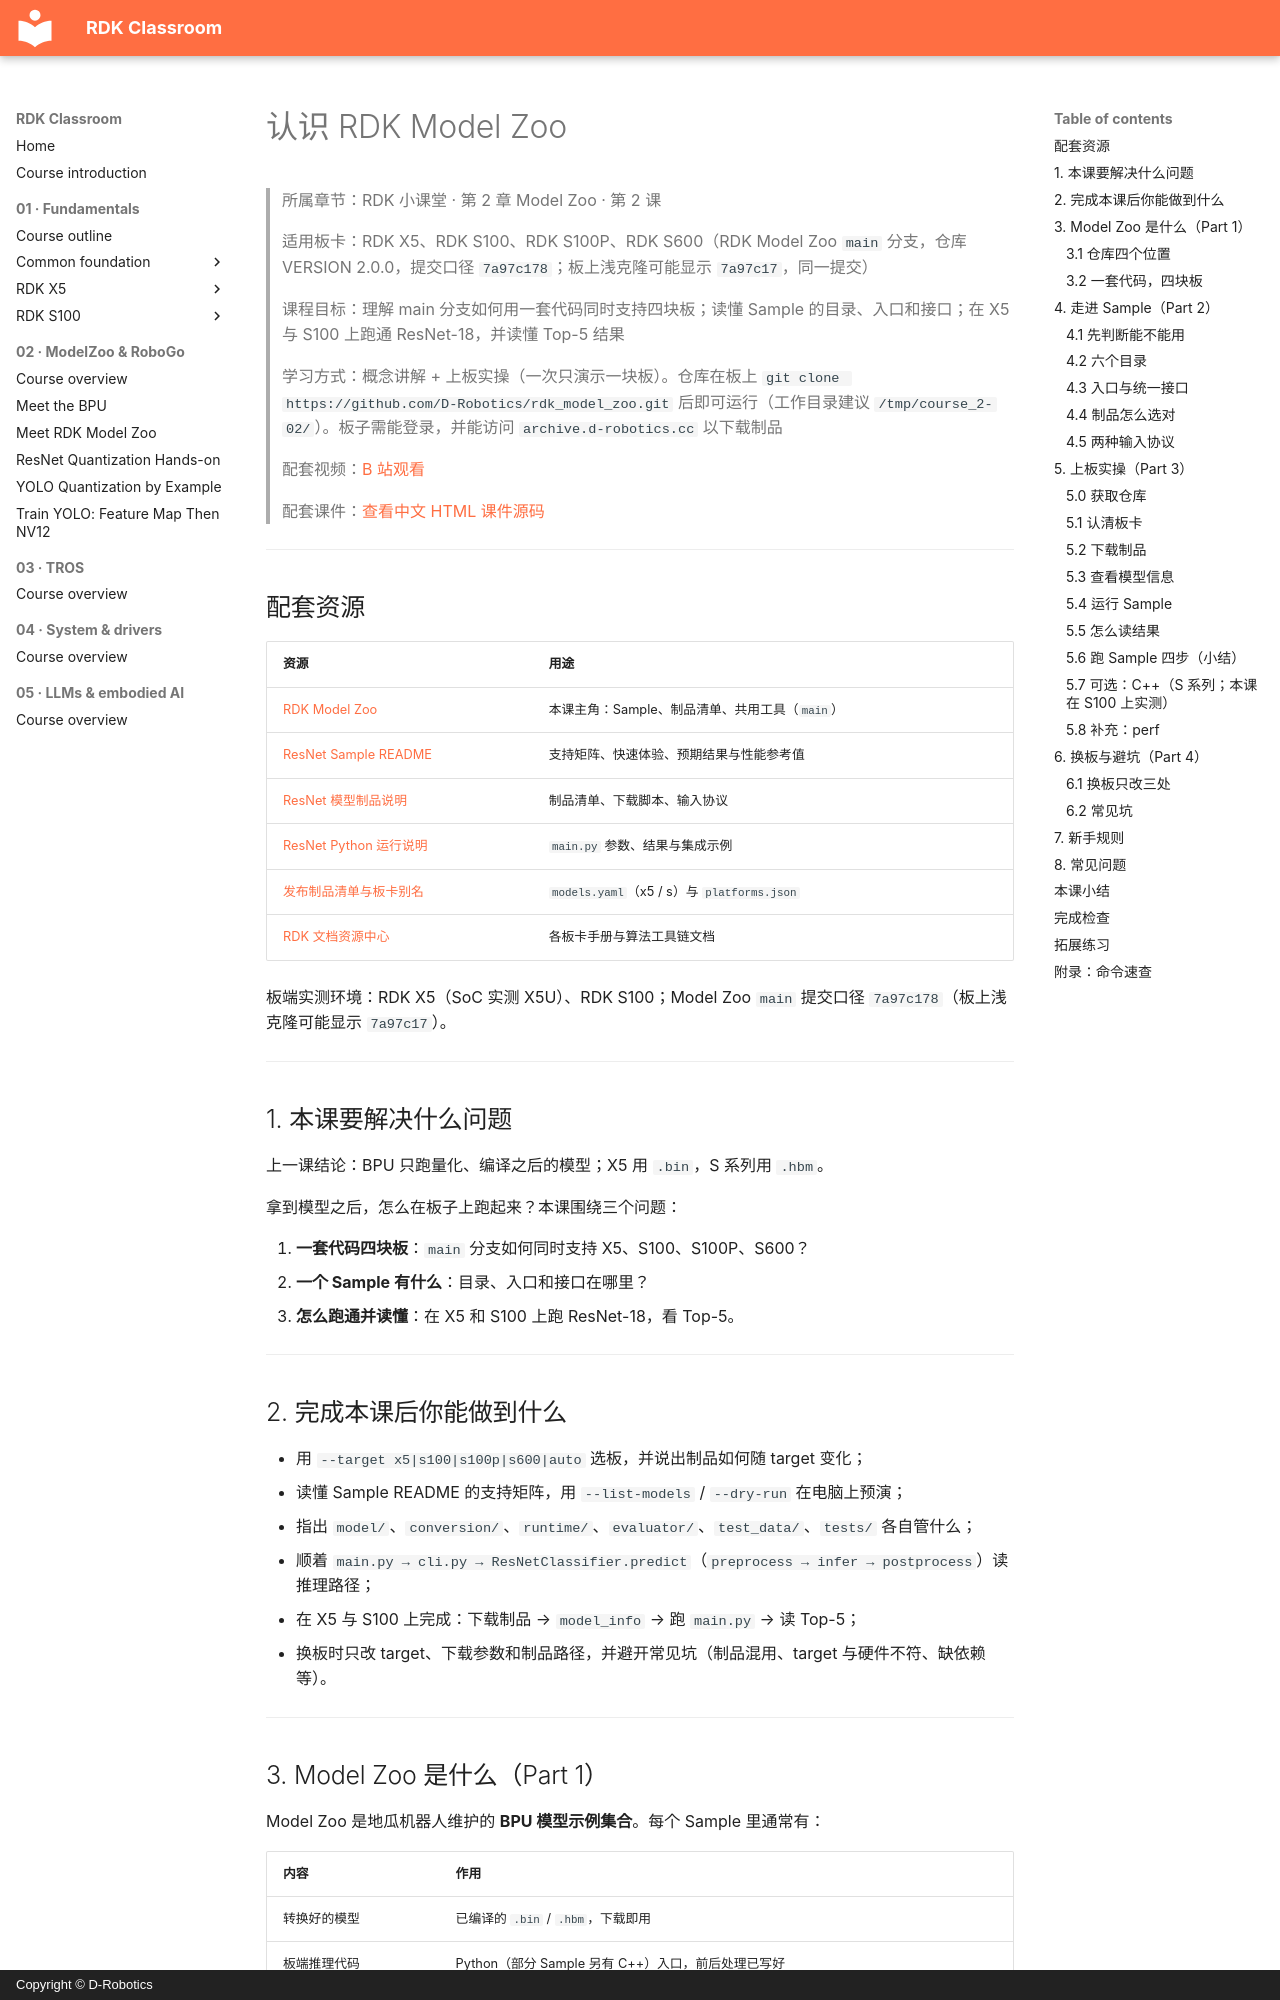

repository: D-Robotics/rdk-course-demos · page: modelzoo/know-zoo-and-sample.zh/index.html · generator: mkdocs · copyright: Copyright © D-Robotics

# 认识 RDK Model Zoo

> 所属章节：RDK 小课堂 · 第 2 章 Model Zoo · 第 2 课
>
> 适用板卡：RDK X5、RDK S100、RDK S100P、RDK S600（RDK Model Zoo `main` 分支，仓库 VERSION 2.0.0，提交口径 `7a97c178`；板上浅克隆可能显示 `7a97c17`，同一提交）
>
> 课程目标：理解 main 分支如何用一套代码同时支持四块板；读懂 Sample 的目录、入口和接口；在 X5 与 S100 上跑通 ResNet-18，并读懂 Top-5 结果
>
> 学习方式：概念讲解 + 上板实操（一次只演示一块板）。仓库在板上 `git clone https://github.com/D-Robotics/rdk_model_zoo.git` 后即可运行（工作目录建议 `/tmp/course_2-02/`）。板子需能登录，并能访问 `archive.d-robotics.cc` 以下载制品
>
> 配套视频：[B 站观看](https://www.bilibili.com/video/BV1CYnd6SEUg/)
>
> 配套课件：[查看中文 HTML 课件源码](https://github.com/D-Robotics/rdk-course-demos/blob/develop/02_modelzoo/02_know-zoo-and-sample/lesson-2-02.zh.html)

---

## 配套资源

| 资源 | 用途 |
|---|---|
| [RDK Model Zoo](https://github.com/D-Robotics/rdk_model_zoo) | 本课主角：Sample、制品清单、共用工具（`main`） |
| [ResNet Sample README](https://github.com/D-Robotics/rdk_model_zoo/blob/main/samples/vision/resnet/README_cn.md) | 支持矩阵、快速体验、预期结果与性能参考值 |
| [ResNet 模型制品说明](https://github.com/D-Robotics/rdk_model_zoo/blob/main/samples/vision/resnet/model/README_cn.md) | 制品清单、下载脚本、输入协议 |
| [ResNet Python 运行说明](https://github.com/D-Robotics/rdk_model_zoo/blob/main/samples/vision/resnet/runtime/python/README_cn.md) | `main.py` 参数、结果与集成示例 |
| [发布制品清单与板卡别名](https://github.com/D-Robotics/rdk_model_zoo/tree/main/docs/release) | `models.yaml`（x5 / s）与 `platforms.json` |
| [RDK 文档资源中心](https://developer.d-robotics.cc/rdk_doc_center/) | 各板卡手册与算法工具链文档 |

板端实测环境：RDK X5（SoC 实测 X5U）、RDK S100；Model Zoo `main` 提交口径 `7a97c178`（板上浅克隆可能显示 `7a97c17`）。

---

## 1. 本课要解决什么问题

上一课结论：BPU 只跑量化、编译之后的模型；X5 用 `.bin`，S 系列用 `.hbm`。

拿到模型之后，怎么在板子上跑起来？本课围绕三个问题：

1. **一套代码四块板**：`main` 分支如何同时支持 X5、S100、S100P、S600？
2. **一个 Sample 有什么**：目录、入口和接口在哪里？
3. **怎么跑通并读懂**：在 X5 和 S100 上跑 ResNet-18，看 Top-5。

---
